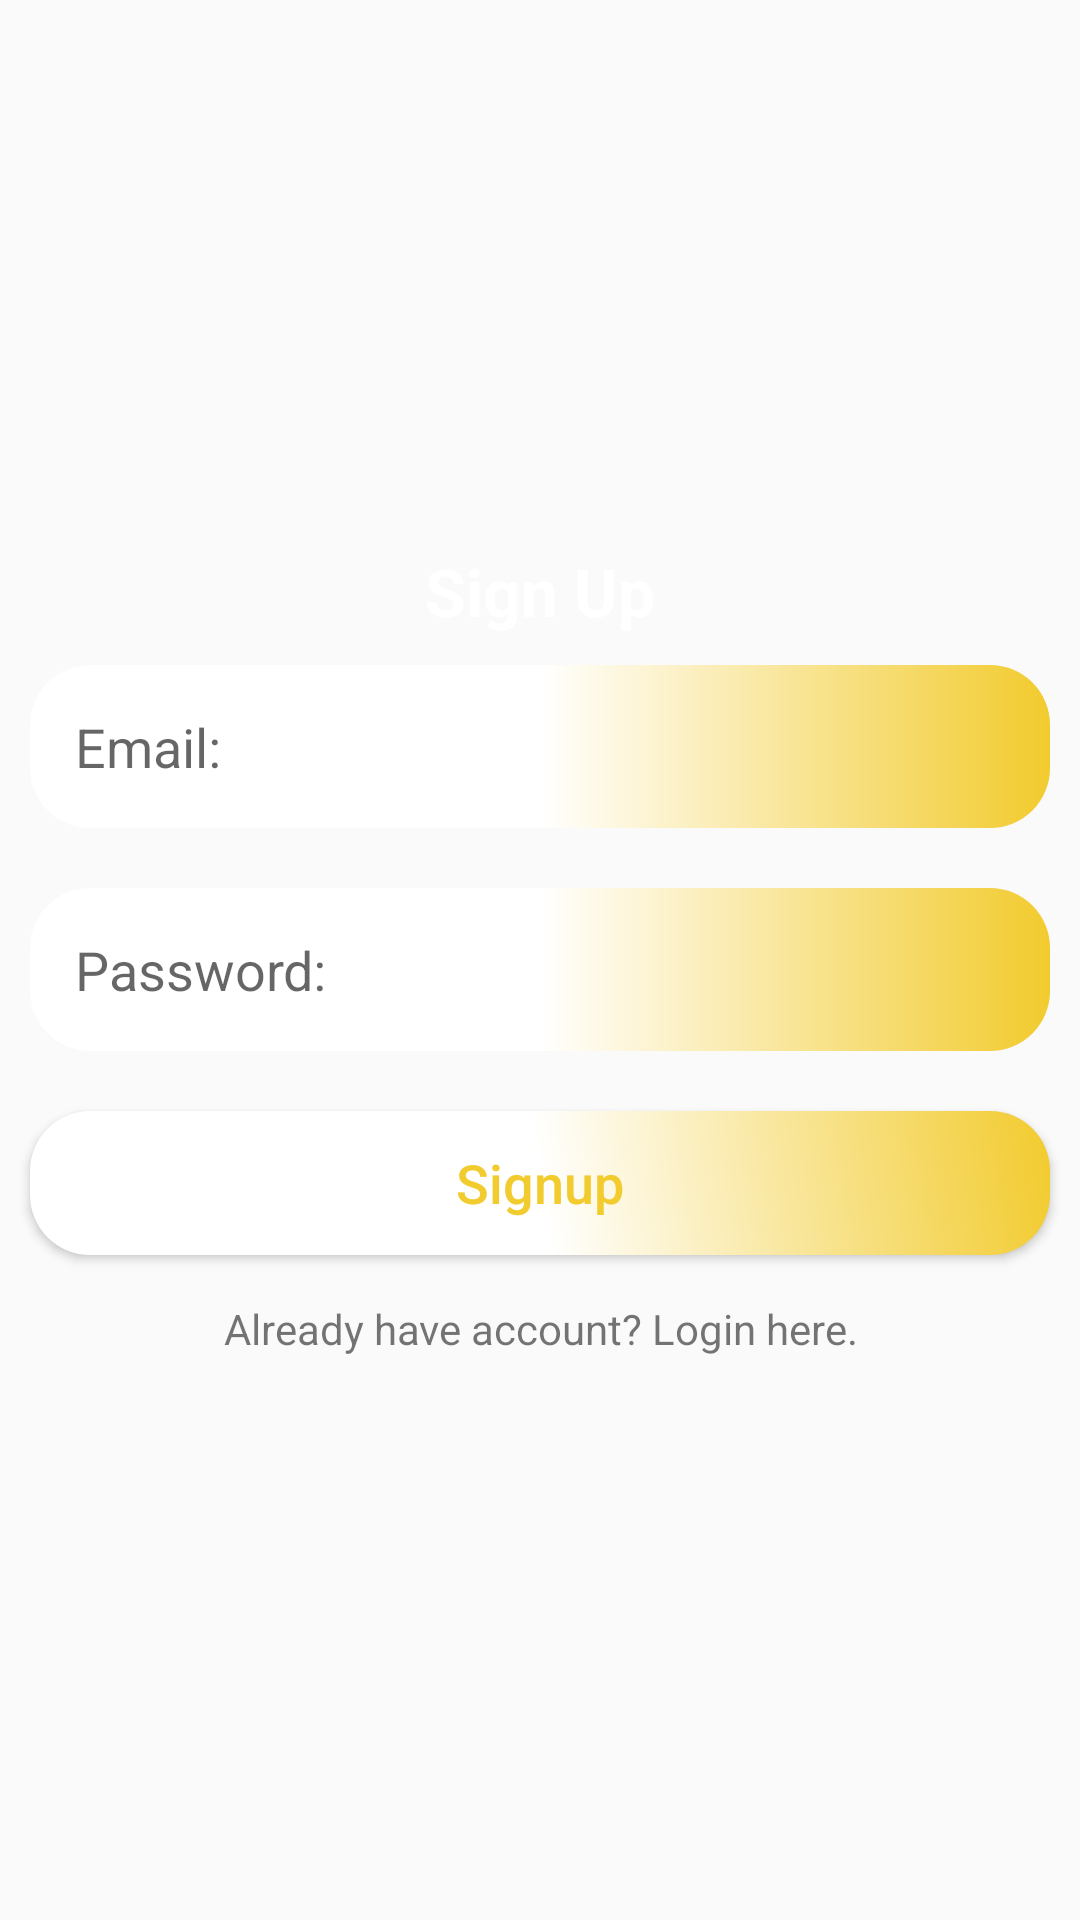

Here is an Android app screen rendered from its layout file. Give the layout XML and the strings, colors and styles it references.
<!-- AndroidManifest.xml: application theme Theme.Monitor -->
<!-- res/layout/activity_registration.xml -->
<?xml version="1.0" encoding="utf-8"?>
<LinearLayout xmlns:android="http://schemas.android.com/apk/res/android"
    xmlns:app="http://schemas.android.com/apk/res-auto"
    xmlns:tools="http://schemas.android.com/tools"
    android:layout_width="match_parent"
    android:layout_height="match_parent"
    android:orientation="vertical"
    android:gravity="center"
    android:background="@drawable/bg_startp"
    tools:context=".Registration">

    <ScrollView
        android:layout_width="match_parent"
        android:layout_height="wrap_content">

        <LinearLayout
            android:layout_width="match_parent"
            android:layout_height="wrap_content"
            android:orientation="vertical"
            android:gravity="center">

            <TextView
                android:layout_width="match_parent"
                android:layout_height="wrap_content"
                android:text="Sign Up"
                android:textColor="#FFF"
                android:textStyle="bold"
                android:textAppearance="?android:textAppearanceLarge"
                android:gravity="center"/>

            <EditText
                android:layout_width="match_parent"
                android:layout_height="wrap_content"
                android:layout_margin="10dp"
                android:background="@drawable/edittext_background"
                android:padding="15dp"
                android:textColor="#F2CB2E"
                android:hint="Email:"
                android:id="@+id/email_reg"/>

            <EditText
                android:layout_width="match_parent"
                android:layout_height="wrap_content"
                android:layout_margin="10dp"
                android:background="@drawable/edittext_background"
                android:textColor="#F2CB2E"
                android:padding="15dp"
                android:inputType="textPassword"
                android:hint="Password:"
                android:id="@+id/password_reg"/>

            <Button
                android:layout_width="match_parent"
                android:layout_height="wrap_content"
                android:layout_margin="10dp"
                android:text="Signup"
                android:textSize="18sp"
                android:textColor="#F2CB2E"
                android:background="@drawable/btnlogin_background"
                android:id="@+id/btn_reg"
                android:textAllCaps="false"/>

            <TextView
                android:layout_width="match_parent"
                android:layout_height="wrap_content"
                android:gravity="center"
                android:text="Already have account? Login here."
                android:id="@+id/login_reg"
                android:padding="5dp"/>




        </LinearLayout>
    </ScrollView>

</LinearLayout>
<!-- resources referenced by this layout -->
<resources>
  <!-- drawable btnlogin_background (drawable) -->
  <?xml version="1.0" encoding="utf-8"?>
  <shape xmlns:android="http://schemas.android.com/apk/res/android">
  
      <gradient
          android:angle="45"
          android:startColor="#FFF"
          android:centerColor="#FFF"
          android:endColor="#F2CB2E"/>
  
      <corners
          android:radius="20dp"/>
  
  
  </shape>
  <!-- drawable edittext_background (drawable) -->
  <?xml version="1.0" encoding="utf-8"?>
  <shape xmlns:android="http://schemas.android.com/apk/res/android">
  
      <gradient
          android:startColor="#FFF"
          android:centerColor="#FFF"
          android:endColor="#F2CB2E"/>
  
      <corners
          android:radius="20dp"/>
  
  </shape>
  <style name="Theme.Monitor" parent="Theme.AppCompat.DayNight.NoActionBar">
          
          <item name="colorPrimary">@color/purple_500</item>
          <item name="colorPrimaryVariant">@color/purple_700</item>
          <item name="colorOnPrimary">@color/white</item>
          
          <item name="colorSecondary">@color/teal_200</item>
          <item name="colorSecondaryVariant">@color/teal_700</item>
          <item name="colorOnSecondary">@color/black</item>
          
          <item name="android:statusBarColor">?attr/colorPrimaryVariant</item>
          
          
          <item name="windowActionBar">false</item>
          <item name="windowNoTitle">true</item>
  
          <item name="drawerArrowStyle">@style/DrawerIconStyle</item>
          
      </style>
  <color name="purple_500">#FF6200EE</color>
  <color name="purple_700">#FF3700B3</color>
  <color name="white">#FFFFFFFF</color>
  <color name="teal_200">#FF03DAC5</color>
  <color name="teal_700">#FF018786</color>
  <color name="black">#FF000000</color>
  <style name="DrawerIconStyle" parent="Widget.AppCompat.DrawerArrowToggle">
          <item name="color">@android:color/white</item>
      </style>
</resources>
